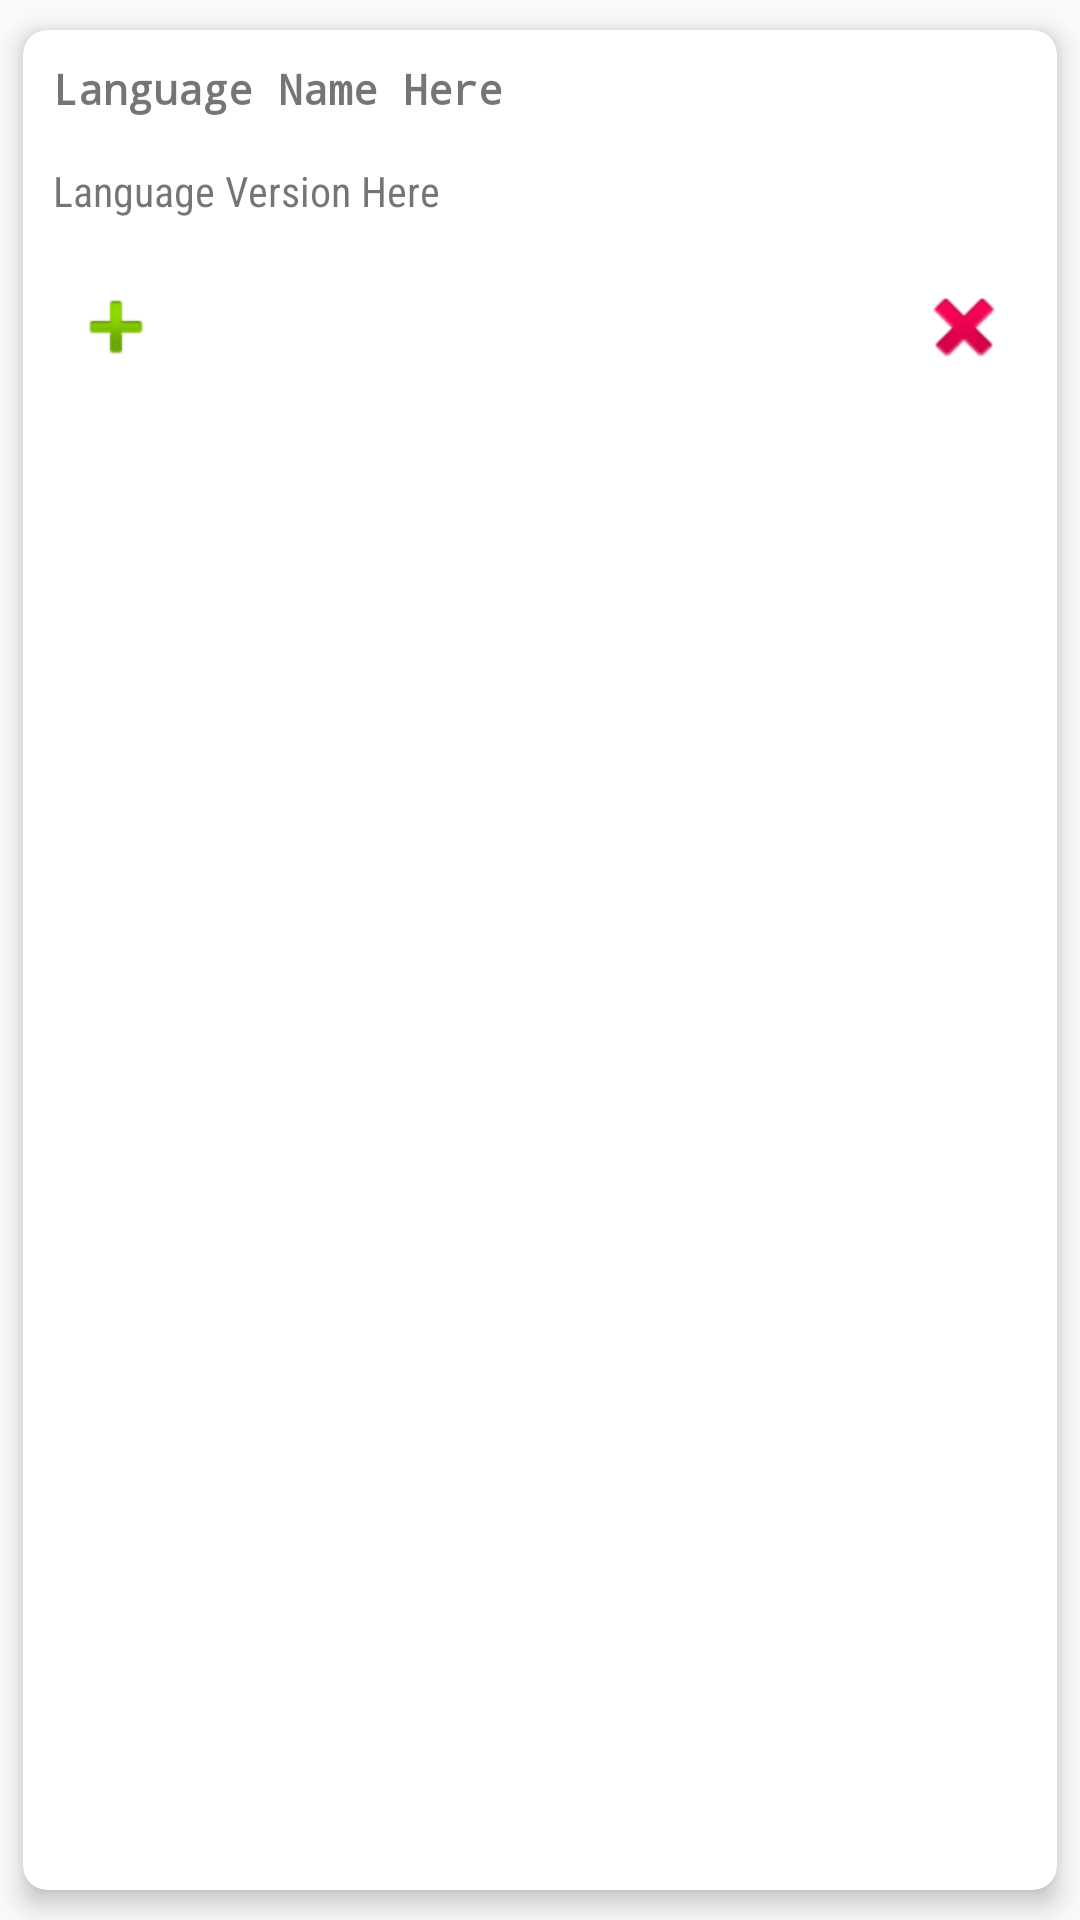

Layout XML and referenced resources for this Android screen:
<!-- AndroidManifest.xml: application theme AppTheme -->
<!-- res/layout/language_list_layout.xml -->
<?xml version="1.0" encoding="utf-8"?>
<android.support.v7.widget.CardView xmlns:android="http://schemas.android.com/apk/res/android"
    xmlns:app="http://schemas.android.com/apk/res-auto"
    android:layout_width="match_parent"
    android:layout_height="wrap_content"
    app:cardCornerRadius="8dp"
    app:cardElevation="5dp"
    app:cardUseCompatPadding="true">

    <RelativeLayout
        android:layout_width="match_parent"
        android:layout_height="wrap_content"
        android:padding="10dp">

        <TextView
            android:id="@+id/language_name_text_view"
            android:layout_width="match_parent"
            android:layout_height="wrap_content"
            android:fontFamily="monospace"
            android:text="@string/language_name_here"
            android:textStyle="bold" />

        <TextView
            android:id="@+id/language_description_text_view"
            android:layout_width="match_parent"
            android:layout_height="wrap_content"
            android:layout_below="@id/language_name_text_view"
            android:layout_marginTop="15dp"
            android:text="@string/language_version_here"
            android:fontFamily="sans-serif-condensed"
            android:textStyle="normal" />

        <ImageView
            android:id="@+id/edit_image_view"
            android:layout_width="wrap_content"
            android:layout_height="wrap_content"
            android:layout_below="@id/language_description_text_view"
            android:layout_alignParentLeft="true"
            android:layout_marginLeft="5dp"
            android:layout_marginTop="20dp"
            android:src="@android:drawable/ic_input_add" />

        <ImageView
            android:id="@+id/delete_image_view"
            android:layout_width="wrap_content"
            android:layout_height="wrap_content"
            android:layout_below="@id/language_description_text_view"
            android:layout_alignParentRight="true"
            android:layout_marginTop="20dp"
            android:layout_marginRight="5dp"
            android:src="@android:drawable/ic_delete" />

    </RelativeLayout>

</android.support.v7.widget.CardView>
<!-- resources referenced by this layout -->
<resources>
  <string name="language_name_here">Language Name Here</string>
  <string name="language_version_here">Language Version Here</string>
  <style name="AppTheme" parent="Theme.AppCompat.Light.DarkActionBar">
          
          <item name="colorPrimary">@color/colorPrimary</item>
          <item name="colorPrimaryDark">@color/colorPrimaryDark</item>
          <item name="colorAccent">@color/colorAccent</item>
      </style>
  <!-- not gathered from this repository: default colours our renderer supplied (Android Studio template values) -->
  <color name="colorPrimary">#FF6200EE</color>
  <color name="colorPrimaryDark">#FF3700B3</color>
  <color name="colorAccent">#FF03DAC5</color>
</resources>
